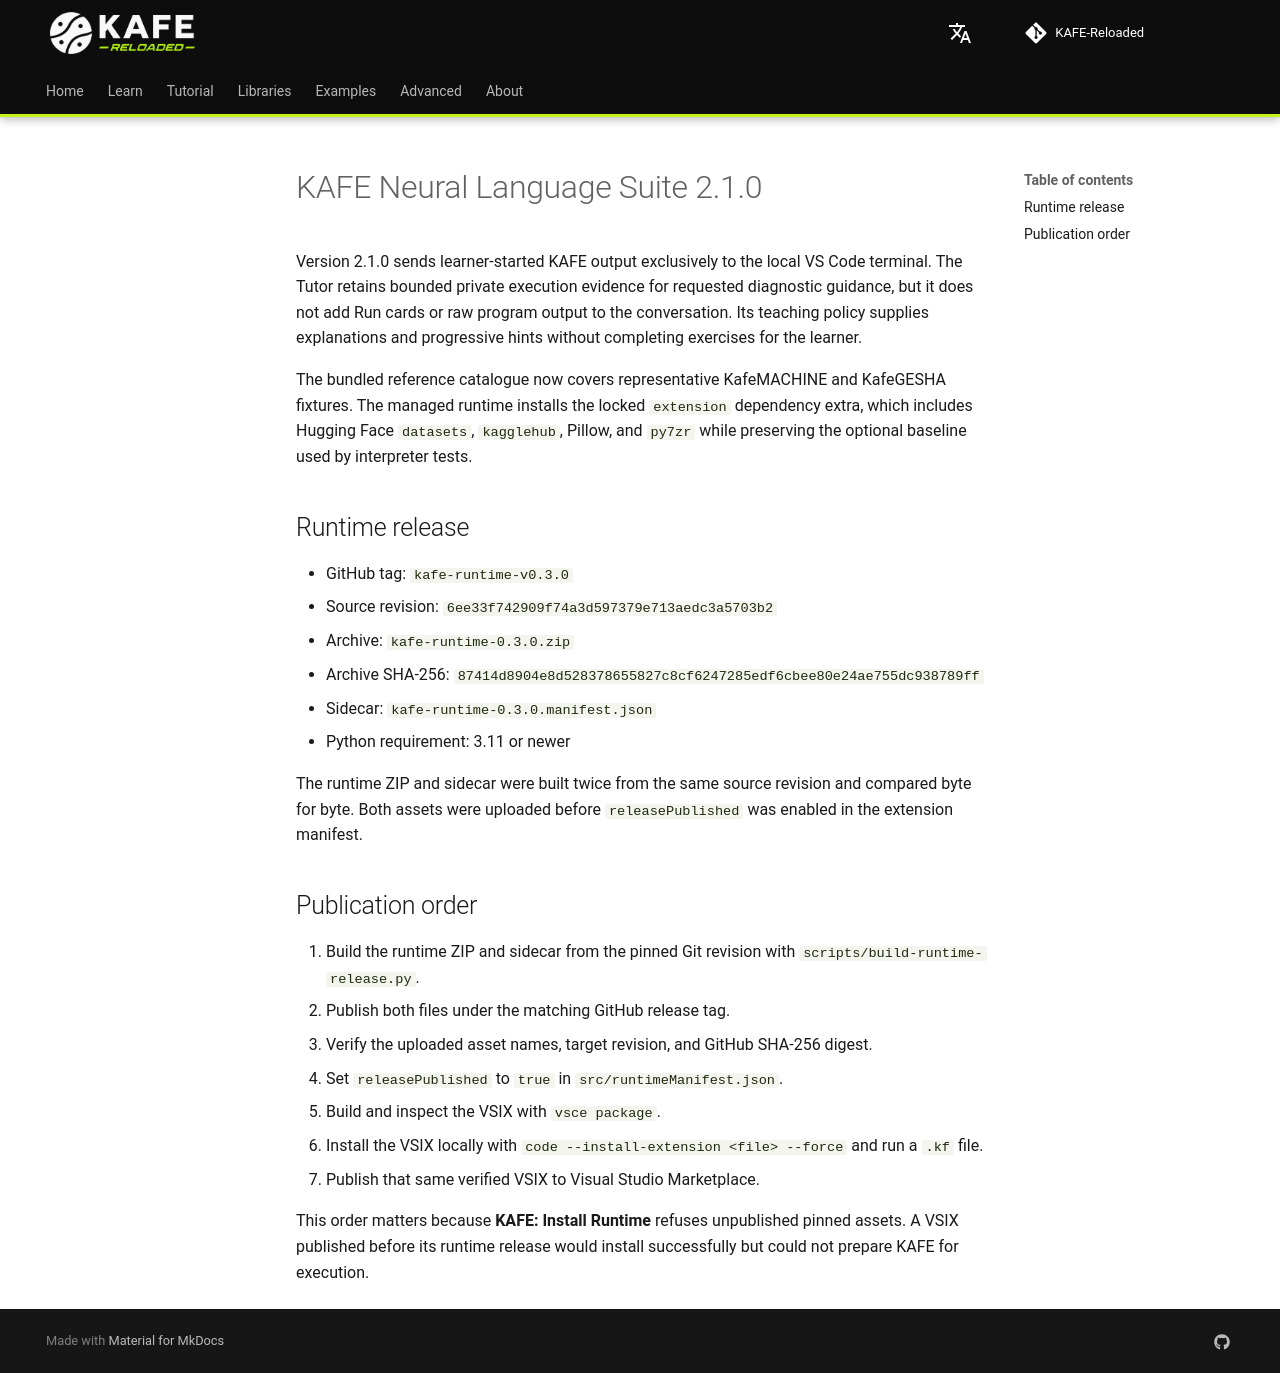

repository: joshmessi10/KAFE-Reloaded · page: en/extension/package-2.1.0/index.html · generator: mkdocs

# KAFE Neural Language Suite 2.1.0

Version 2.1.0 sends learner-started KAFE output exclusively to the local VS Code terminal. The Tutor retains bounded private execution evidence for requested diagnostic guidance, but it does not add Run cards or raw program output to the conversation. Its teaching policy supplies explanations and progressive hints without completing exercises for the learner.

The bundled reference catalogue now covers representative KafeMACHINE and KafeGESHA fixtures. The managed runtime installs the locked `extension` dependency extra, which includes Hugging Face `datasets`, `kagglehub`, Pillow, and `py7zr` while preserving the optional baseline used by interpreter tests.

## Runtime release

- GitHub tag: `kafe-runtime-v0.3.0`
- Source revision: `6ee33f742909f74a3d597379e713aedc3a5703b2`
- Archive: `kafe-runtime-0.3.0.zip`
- Archive SHA-256: `87414d8904e8d528378655827c8cf6247285edf6cbee80e24ae755dc938789ff`
- Sidecar: `kafe-runtime-0.3.0.manifest.json`
- Python requirement: 3.11 or newer

The runtime ZIP and sidecar were built twice from the same source revision and compared byte for byte. Both assets were uploaded before `releasePublished` was enabled in the extension manifest.

## Publication order

1. Build the runtime ZIP and sidecar from the pinned Git revision with `scripts/build-runtime-release.py`.
2. Publish both files under the matching GitHub release tag.
3. Verify the uploaded asset names, target revision, and GitHub SHA-256 digest.
4. Set `releasePublished` to `true` in `src/runtimeManifest.json`.
5. Build and inspect the VSIX with `vsce package`.
6. Install the VSIX locally with `code --install-extension <file> --force` and run a `.kf` file.
7. Publish that same verified VSIX to Visual Studio Marketplace.

This order matters because **KAFE: Install Runtime** refuses unpublished pinned assets. A VSIX published before its runtime release would install successfully but could not prepare KAFE for execution.
